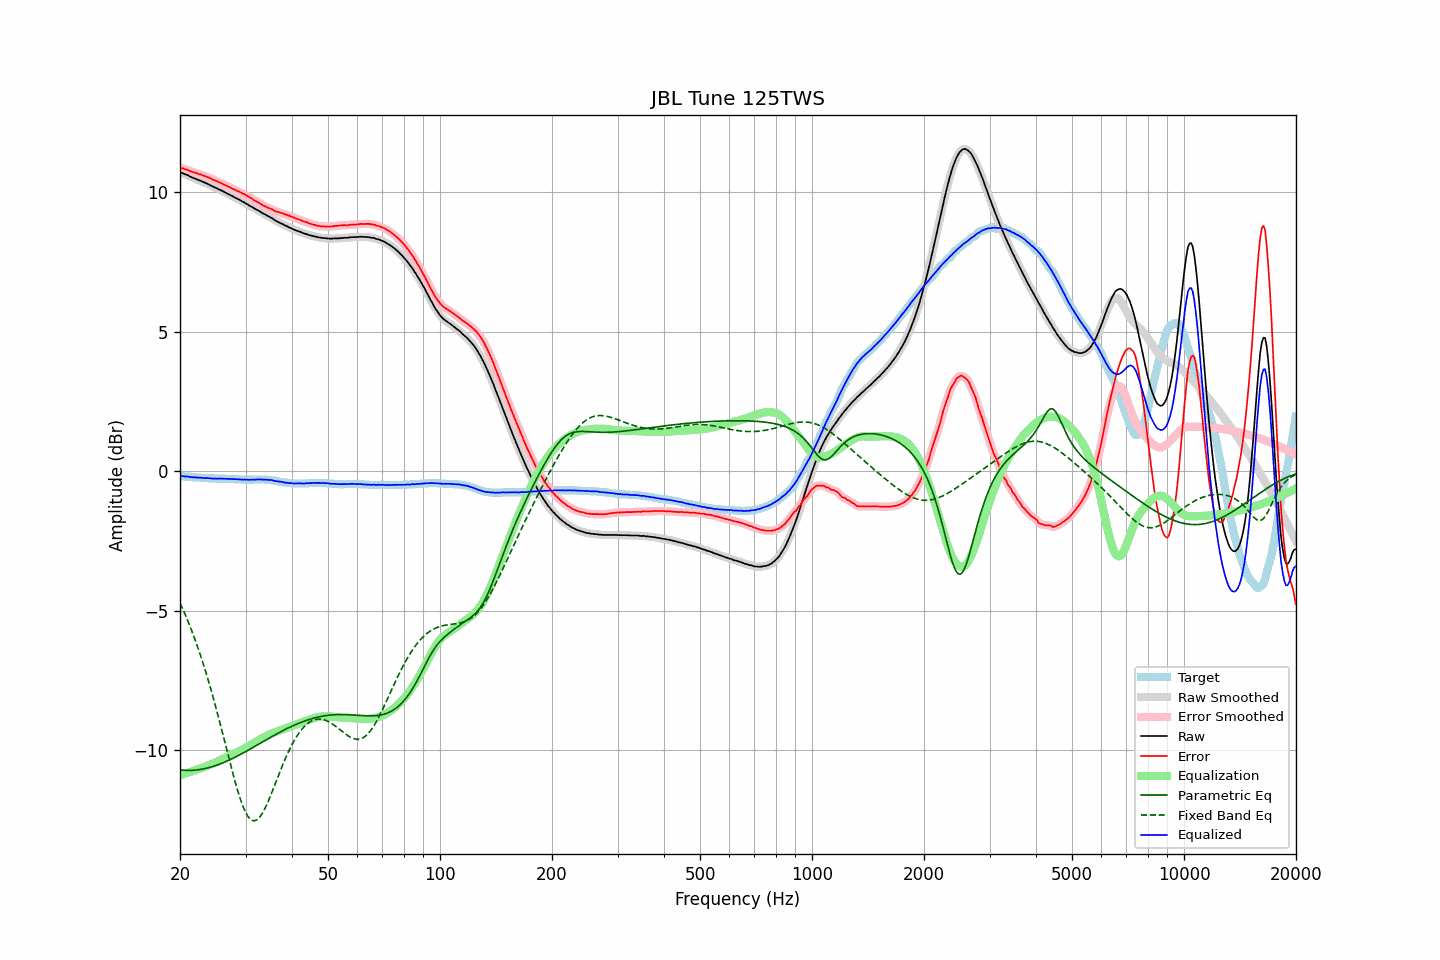

The file beside this chart, header and first rows:
frequency, raw, error, smoothed, error_smoothed, equalization, parametric_eq, fixed_band_eq, equalized_raw, equalized_smoothed, target
20.00, 10.71, 10.88, 10.72, 10.88, -10.89, -10.69, -4.72, -0.18, -0.18, -0.17
20.20, 10.70, 10.87, 10.70, 10.87, -10.87, -10.70, -4.84, -0.17, -0.17, -0.17
20.40, 10.68, 10.86, 10.68, 10.86, -10.85, -10.70, -4.97, -0.17, -0.17, -0.18
20.61, 10.65, 10.83, 10.66, 10.84, -10.83, -10.71, -5.10, -0.18, -0.17, -0.18
20.81, 10.63, 10.82, 10.63, 10.82, -10.81, -10.71, -5.24, -0.18, -0.18, -0.19
21.02, 10.61, 10.80, 10.61, 10.80, -10.80, -10.71, -5.37, -0.18, -0.19, -0.19
21.23, 10.57, 10.77, 10.58, 10.78, -10.78, -10.71, -5.52, -0.20, -0.20, -0.20
21.44, 10.55, 10.75, 10.55, 10.75, -10.76, -10.71, -5.66, -0.20, -0.21, -0.20
21.66, 10.52, 10.73, 10.53, 10.73, -10.74, -10.71, -5.81, -0.21, -0.21, -0.21
21.87, 10.50, 10.71, 10.50, 10.71, -10.71, -10.71, -5.97, -0.21, -0.21, -0.21
22.09, 10.48, 10.70, 10.48, 10.69, -10.69, -10.70, -6.13, -0.21, -0.22, -0.22
22.31, 10.45, 10.67, 10.46, 10.68, -10.68, -10.69, -6.29, -0.22, -0.22, -0.22
22.54, 10.43, 10.65, 10.43, 10.66, -10.66, -10.69, -6.46, -0.22, -0.22, -0.22
22.76, 10.41, 10.64, 10.41, 10.64, -10.64, -10.68, -6.63, -0.22, -0.23, -0.23
22.99, 10.38, 10.61, 10.39, 10.62, -10.62, -10.67, -6.81, -0.23, -0.23, -0.23
23.22, 10.36, 10.60, 10.36, 10.60, -10.60, -10.66, -6.99, -0.23, -0.23, -0.24
23.45, 10.33, 10.57, 10.34, 10.58, -10.57, -10.64, -7.18, -0.24, -0.24, -0.24
23.69, 10.31, 10.55, 10.31, 10.55, -10.55, -10.63, -7.37, -0.24, -0.24, -0.24
23.92, 10.28, 10.53, 10.28, 10.53, -10.53, -10.62, -7.56, -0.24, -0.24, -0.25
24.16, 10.25, 10.50, 10.25, 10.50, -10.50, -10.60, -7.76, -0.25, -0.25, -0.25
24.40, 10.22, 10.47, 10.22, 10.47, -10.48, -10.58, -7.97, -0.25, -0.25, -0.25
24.65, 10.19, 10.44, 10.20, 10.45, -10.45, -10.56, -8.18, -0.26, -0.25, -0.25
24.89, 10.17, 10.43, 10.17, 10.42, -10.43, -10.55, -8.39, -0.25, -0.26, -0.26
25.14, 10.14, 10.40, 10.14, 10.40, -10.40, -10.53, -8.61, -0.26, -0.26, -0.26
25.39, 10.11, 10.37, 10.12, 10.38, -10.37, -10.50, -8.82, -0.26, -0.26, -0.26
25.65, 10.09, 10.35, 10.09, 10.35, -10.35, -10.48, -9.05, -0.25, -0.26, -0.26
25.91, 10.06, 10.32, 10.06, 10.32, -10.32, -10.46, -9.27, -0.26, -0.26, -0.26
26.16, 10.03, 10.29, 10.03, 10.29, -10.29, -10.44, -9.50, -0.26, -0.26, -0.26
26.43, 10.00, 10.26, 10.00, 10.27, -10.27, -10.41, -9.73, -0.26, -0.26, -0.26
26.69, 9.97, 10.24, 9.97, 10.24, -10.24, -10.39, -9.96, -0.26, -0.26, -0.27
26.96, 9.94, 10.21, 9.94, 10.21, -10.21, -10.36, -10.18, -0.27, -0.27, -0.27
27.23, 9.91, 10.18, 9.91, 10.18, -10.18, -10.33, -10.41, -0.27, -0.27, -0.27
27.50, 9.88, 10.15, 9.88, 10.15, -10.15, -10.31, -10.63, -0.27, -0.27, -0.27
27.77, 9.85, 10.12, 9.85, 10.13, -10.13, -10.28, -10.85, -0.27, -0.27, -0.27
28.05, 9.82, 10.10, 9.82, 10.10, -10.10, -10.25, -11.06, -0.28, -0.28, -0.28
28.33, 9.79, 10.07, 9.79, 10.07, -10.07, -10.22, -11.27, -0.28, -0.28, -0.28
28.62, 9.76, 10.04, 9.76, 10.05, -10.05, -10.19, -11.47, -0.28, -0.28, -0.28
28.90, 9.73, 10.02, 9.73, 10.02, -10.02, -10.16, -11.65, -0.28, -0.29, -0.29
29.19, 9.70, 9.99, 9.70, 9.99, -9.99, -10.13, -11.82, -0.29, -0.29, -0.29
29.48, 9.66, 9.95, 9.67, 9.96, -9.96, -10.10, -11.98, -0.30, -0.29, -0.29
29.78, 9.64, 9.94, 9.64, 9.93, -9.93, -10.07, -12.12, -0.29, -0.29, -0.30
30.08, 9.60, 9.90, 9.61, 9.90, -9.90, -10.03, -12.24, -0.30, -0.30, -0.30
30.38, 9.57, 9.87, 9.57, 9.87, -9.87, -10.00, -12.34, -0.29, -0.30, -0.30
30.68, 9.53, 9.83, 9.54, 9.84, -9.84, -9.97, -12.42, -0.30, -0.30, -0.30
30.99, 9.50, 9.80, 9.50, 9.80, -9.80, -9.94, -12.47, -0.30, -0.30, -0.30
31.30, 9.47, 9.77, 9.47, 9.76, -9.77, -9.90, -12.51, -0.29, -0.30, -0.30
31.61, 9.43, 9.72, 9.44, 9.73, -9.73, -9.87, -12.52, -0.30, -0.29, -0.29
31.93, 9.40, 9.69, 9.41, 9.69, -9.70, -9.84, -12.51, -0.29, -0.29, -0.29
32.24, 9.37, 9.66, 9.37, 9.66, -9.66, -9.80, -12.48, -0.29, -0.29, -0.29
32.57, 9.34, 9.63, 9.34, 9.63, -9.63, -9.77, -12.43, -0.28, -0.28, -0.29
32.89, 9.30, 9.59, 9.31, 9.59, -9.59, -9.74, -12.36, -0.29, -0.29, -0.29
33.22, 9.27, 9.56, 9.27, 9.56, -9.56, -9.70, -12.27, -0.29, -0.29, -0.29
33.55, 9.23, 9.52, 9.24, 9.53, -9.53, -9.67, -12.17, -0.30, -0.29, -0.29
33.89, 9.21, 9.50, 9.21, 9.50, -9.50, -9.64, -12.06, -0.29, -0.29, -0.29
34.23, 9.17, 9.47, 9.18, 9.47, -9.47, -9.61, -11.94, -0.30, -0.30, -0.30
34.57, 9.14, 9.44, 9.15, 9.45, -9.44, -9.57, -11.81, -0.30, -0.30, -0.30
34.92, 9.11, 9.42, 9.11, 9.42, -9.42, -9.54, -11.67, -0.30, -0.30, -0.31
35.27, 9.08, 9.40, 9.08, 9.40, -9.39, -9.51, -11.52, -0.31, -0.31, -0.32
35.62, 9.04, 9.37, 9.04, 9.37, -9.37, -9.48, -11.38, -0.32, -0.32, -0.33
35.97, 9.00, 9.33, 9.01, 9.34, -9.34, -9.44, -11.23, -0.34, -0.34, -0.33
... 635 more rows
